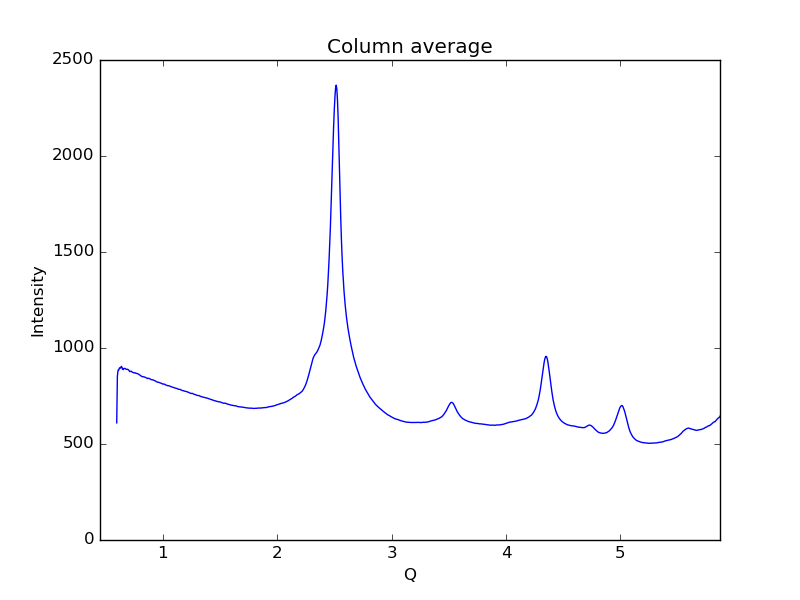

Values plotted in this chart, from the file beside it:
0.59621693822088684, 609.916
0.6019, 852.3
0.6075, 883.8
0.6132, 884.1
0.6189, 894.8
0.6245, 897.5
0.6302, 895.3
0.6358, 903.9
0.6415, 901.1
0.6472, 890.1
0.6528, 887.4
0.6585, 893.5
0.6641, 893.5
0.6698, 893.5
0.6755, 889.8
0.6811, 889.2
0.6868, 888.5
0.6924, 889.4
0.6981, 886
0.7038, 883.6
0.7094, 877.2
0.7151, 877.7
0.7207, 879.2
0.7264, 877.3
0.7321, 874.2
0.7377, 872.4
0.7434, 871.8
0.749, 870.2
0.7547, 871.3
0.7603, 869.3
0.766, 867.8
0.7717, 867.7
0.7773, 866.5
0.783, 864.6
0.7886, 863.6
0.7943, 860.5
0.8, 858.8
0.8056, 855.4
0.8113, 854
0.8169, 851
0.8226, 851.2
0.8283, 850.7
0.8339, 849.7
0.8396, 848.3
0.8452, 847.4
0.8509, 845.4
0.8566, 843.5
0.8622, 842.7
0.8679, 841
0.8735, 842.4
0.8792, 841.6
0.8849, 840.3
0.8905, 837.8
0.8962, 835.4
0.9018, 835.1
0.9075, 835.2
0.9132, 834.2
0.9188, 832.1
0.9245, 831.1
0.9301, 829.5
0.9358, 827.2
... 939 more rows
